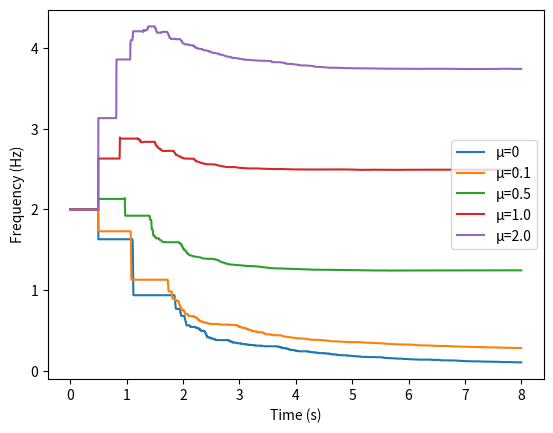

This figure's Python source:
# -*- coding: utf-8 -*-
"""
Created on Sat May 21 13:20:18 2022

[redacted]
"""
import numpy as np
import matplotlib.pyplot as plt
from scipy import optimize

N=10
rN=10
mu=[0,0.1,0.5,1.0,1.5]
sigma=[0.01,0.1,1]
dt=0.0025

timeslice=np.arange(0,8,dt)
def f1(x, k, b):
    return k * x + b
def mcgen(N,rN,mu,sigma,timeslice):
    wavgarr=[]
    Tavgsm=np.zeros((len(timeslice),1))
    for  i in range(rN):
        x=np.zeros((N,1))
        w=np.ones((N,1))
        w=2*w
        Tavg=np.sum(1/w)/N
        tfirearr=np.zeros((N,1))
        tavgfire=np.sum(tfirearr)/N
        for t in timeslice:
            for jj in range(len(w)):
                Tavg=Tavg+1/w[jj]
            Tavg=Tavg/N
            for j in range(N):                
                x[j]=x[j]+w[j]*dt
                if x[j]>=1.:
                    x[j]=0.
                    if t<2*dt:
                        nextw=1/Tavg
                        w[j]=nextw
                        tfirearr[j]=t
                    else:
                        nextw=1/(Tavg+tavgfire+Tavg-t)
                        w[j]=np.random.normal(loc=mu, scale=sigma, size=None)+nextw 
                        #if w[j]>4:
                        #   w[j]=4
                        if w[j]<0:
                            w[j]=0
                        tfirearr[j]=t
            tavgfire=np.sum(tfirearr)/N
            
            wavg=np.mean(w)
            wavgarr.append(wavg)
        for ii in range(len(wavgarr)):
            Tavgsm[ii]=Tavgsm[ii]+wavgarr[ii]
        wavgarr.clear()
    Tavgsm=Tavgsm/rN
    timeslicefit=np.array(timeslice[10:400]).flatten() 
    Tavgsmfit=np.array(Tavgsm[10:400]).flatten()
    k1, b1 = optimize.curve_fit(f1, timeslicefit, Tavgsmfit)[0]
    return k1,Tavgsm
k0,Tavgsm0=mcgen(N, rN, mu[0], sigma[0], timeslice)
k1,Tavgsm1=mcgen(N, rN, mu[1], sigma[0], timeslice)
k2,Tavgsm2=mcgen(N, rN, mu[2], sigma[0], timeslice)
k3,Tavgsm3=mcgen(N, rN, mu[3], sigma[0], timeslice)
k4,Tavgsm4=mcgen(N, rN, mu[4], sigma[0], timeslice)
print(k0,k1,k2,k3,k4)
plt.plot(timeslice, Tavgsm0, label=chr(956)+'=0')
plt.plot(timeslice, Tavgsm1, label=chr(956)+'=0.1')
plt.plot(timeslice, Tavgsm2, label=chr(956)+'=0.5')
plt.plot(timeslice, Tavgsm3, label=chr(956)+'=1.0')
plt.plot(timeslice, Tavgsm4, label=chr(956)+'=2.0')
plt.xlabel('Time (s)')
plt.ylabel('Frequency (Hz)')
plt.legend(loc='right')
plt.savefig('accM1.png')